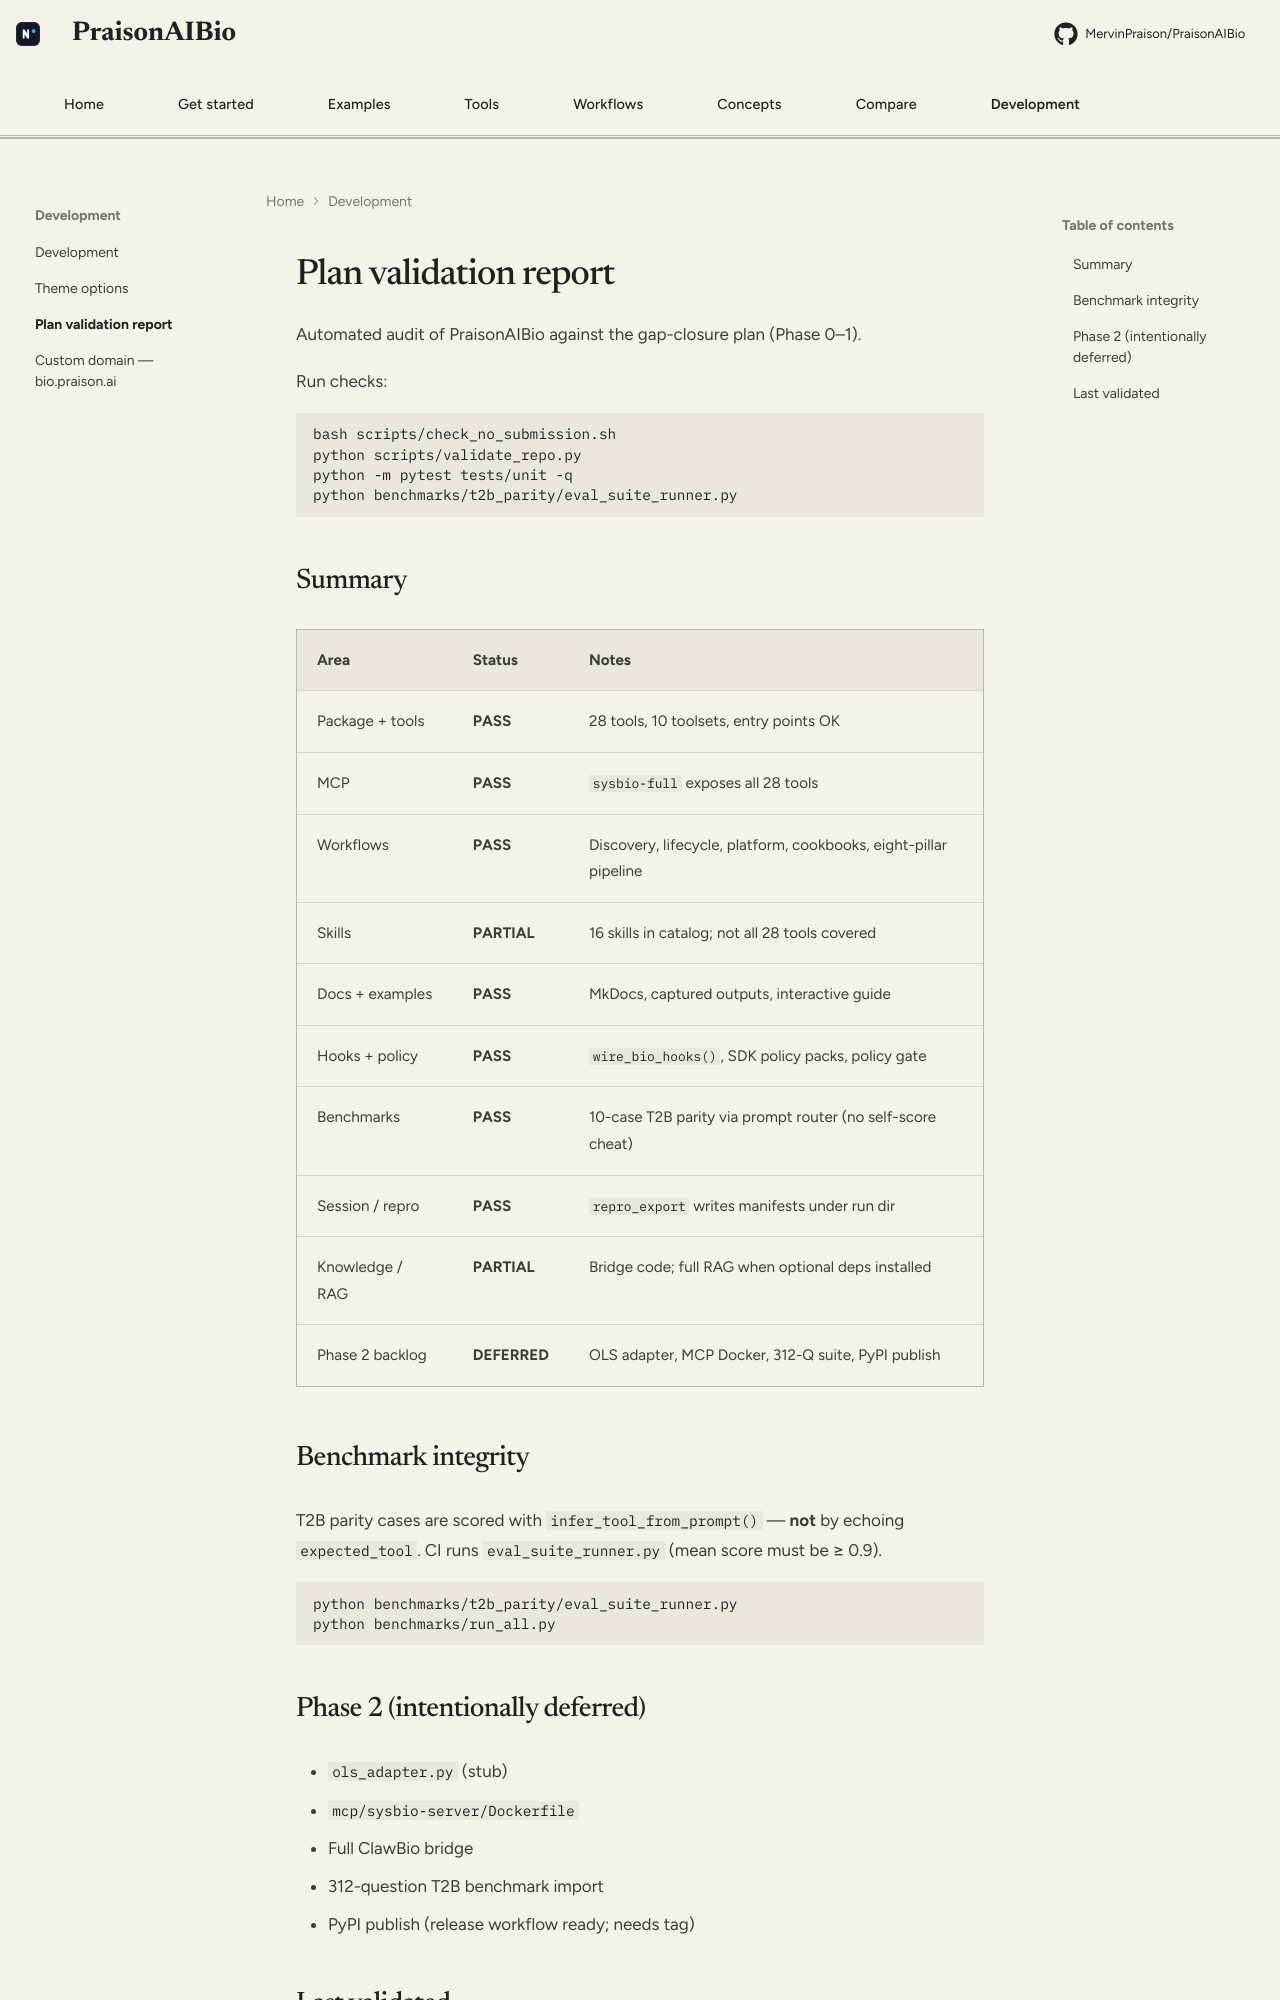

repository: MervinPraison/PraisonAIBio · page: plan-validation/index.html · generator: mkdocs

# Plan validation report

Automated audit of PraisonAIBio against the gap-closure plan (Phase 0–1).

Run checks:

```bash
bash scripts/check_no_submission.sh
python scripts/validate_repo.py
python -m pytest tests/unit -q
python benchmarks/t2b_parity/eval_suite_runner.py
```

## Summary

| Area | Status | Notes |
|------|--------|-------|
| Package + tools | **PASS** | 28 tools, 10 toolsets, entry points OK |
| MCP | **PASS** | `sysbio-full` exposes all 28 tools |
| Workflows | **PASS** | Discovery, lifecycle, platform, cookbooks, eight-pillar pipeline |
| Skills | **PARTIAL** | 16 skills in catalog; not all 28 tools covered |
| Docs + examples | **PASS** | MkDocs, captured outputs, interactive guide |
| Hooks + policy | **PASS** | `wire_bio_hooks()`, SDK policy packs, policy gate |
| Benchmarks | **PASS** | 10-case T2B parity via prompt router (no self-score cheat) |
| Session / repro | **PASS** | `repro_export` writes manifests under run dir |
| Knowledge / RAG | **PARTIAL** | Bridge code; full RAG when optional deps installed |
| Phase 2 backlog | **DEFERRED** | OLS adapter, MCP Docker, 312-Q suite, PyPI publish |

## Benchmark integrity

T2B parity cases are scored with `infer_tool_from_prompt()` — **not** by echoing `expected_tool`. CI runs `eval_suite_runner.py` (mean score must be ≥ 0.9).

```bash
python benchmarks/t2b_parity/eval_suite_runner.py
python benchmarks/run_all.py
```
